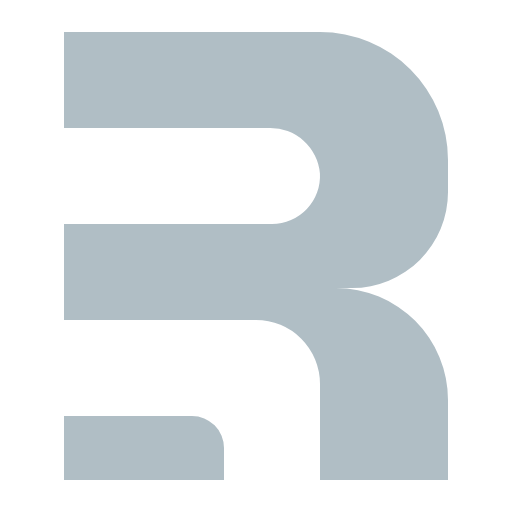
t = 0.00 s
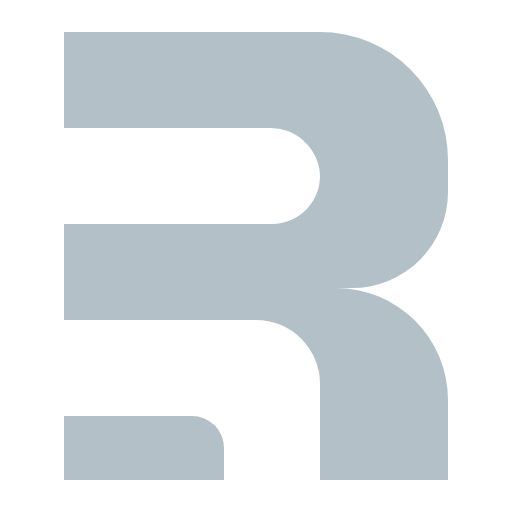
t = 0.31 s
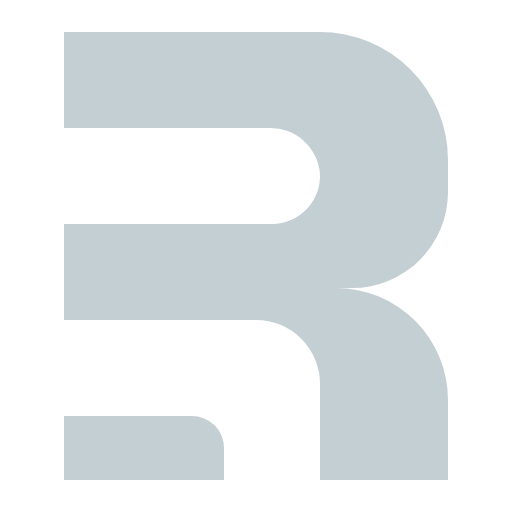
t = 0.94 s
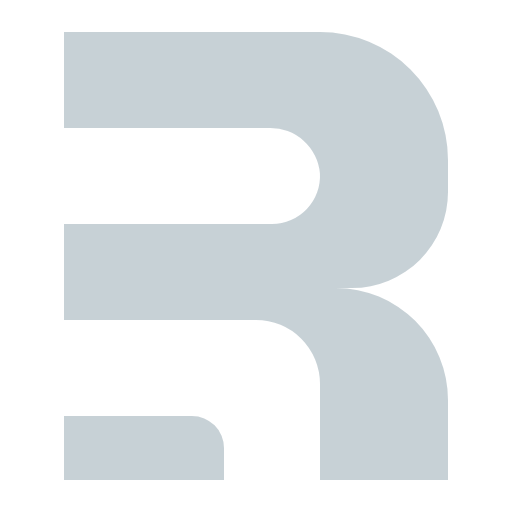
t = 1.25 s
t = 1.56 s: frame unchanged from t = 0.94 s, image omitted
t = 2.19 s: frame unchanged from t = 0.31 s, image omitted

The animated SVG that drew these frames (rendered in a browser with its animation timeline set to each time). Animation: 1 CSS @keyframes rule; one cycle of 2.50 s, repeats indefinitely.

<svg xmlns="http://www.w3.org/2000/svg" viewBox="0 0 32 32" shape-rendering="geometricPrecision">
      <style>
        .animated { 
          animation: pulse 2.5s ease-in-out infinite;
        }
        @keyframes pulse {
          0% { opacity: 1; }
          50% { opacity: 0.7; }
          100% { opacity: 1; }
        }
      </style><path class="animated" fill="#b0bec5" d="M28 12v-2a8 8 0 0 0-8-8H4v6h12.83a3.114 3.114 0 0 1 3.166 2.839A3 3 0 0 1 17 14H4v6h12a4 4 0 0 1 4 4v6h8v-5a7 7 0 0 0-7-7h1a6 6 0 0 0 6-6M12 26H4v4h10v-2a2 2 0 0 0-2-2"/></svg>